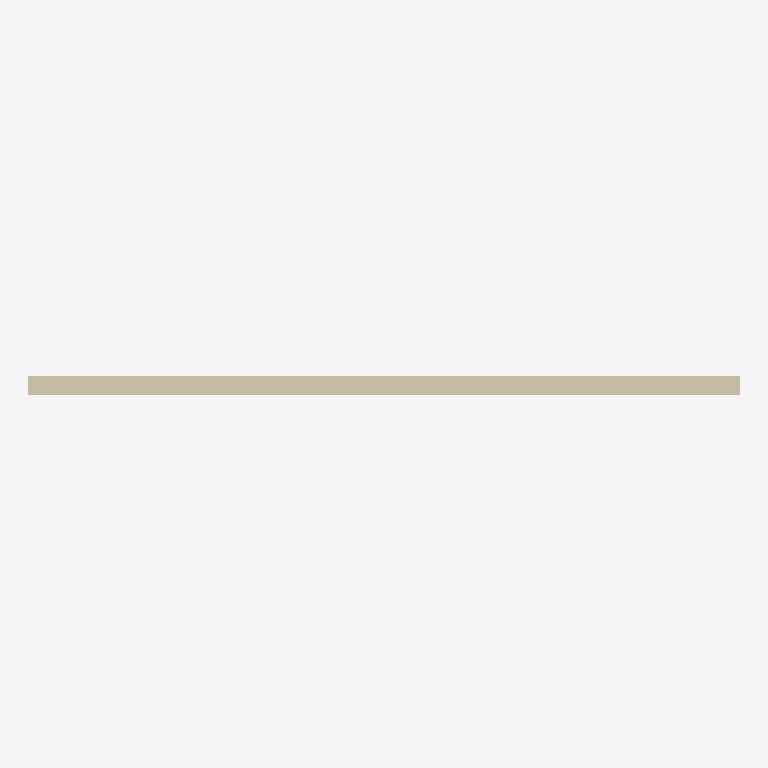
Plan cut of the same IFC building model at storey 'Level 1' (level 4.00 m, cut at 5.40 m), seen from above with north up, elements coloured by IFC class (only those large enough to see are counted): 1 wall (beige). No cut surface shows.
Extent 10.4 m × 0.4 m × 4.0 m (x, y, z). Storeys (2): Level 0 at 0.00 m; Level 1 at 4.00 m. Elements (2): 1 IfcDoor, 1 IfcWall.

HEADER;
FILE_DESCRIPTION(('ViewDefinition[DesignTransferView]'),'2;1');
FILE_NAME('/dev/null','2026-07-20T20:25:43+02:00',(''),(''),'IfcOpenShell 0.8.4.post1','IfcOpenShell 0.8.4.post1','Nobody');
FILE_SCHEMA(('IFC4'));
ENDSEC;
DATA;
#330=IFCPROJECT('2$1LAsj$T3CPRLiPZ7TYcL',#410,'Project Number',$,$,'Project Name','Project Status',(#418),#416);
#331=IFCSITE('3Uowq3eITvMCMKM8eXfmUe',#410,'Default',$,$,#387,$,$,.ELEMENT.,(51,30,23,112487),(0,-7,-37,-956022),0.0,$,$);
#332=IFCBUILDING('1$w90WMP0ZFduN3yipr6RC',#410,'Default Building',$,$,#3,$,$,.ELEMENT.,$,$,#395);
#333=IFCBUILDINGSTOREY('3Zu5Bv0LOHrPC1002nFYUj',#410,'Level 0',$,'Level:Circle Head - Project Datum',#5,$,'Level 0',.ELEMENT.,0.0);
#334=IFCBUILDINGSTOREY('15Z0v90RiHrPC2000mFIUj',#410,'Level 1',$,'Level:Circle Head - Project Datum',#7,$,'Level 1',.ELEMENT.,4000.0);
#612=IFCWALL('0gAa$2y4562Poqojydtewy',#410,'Basic Wall:Wall-Ext_102Bwk-75Ins-100LBlk-12P:314331',$,'Basic Wall:Wall-Ext_102Bwk-75Ins-100LBlk-12P',#617,#649,'314331',$);
ENDSEC;
